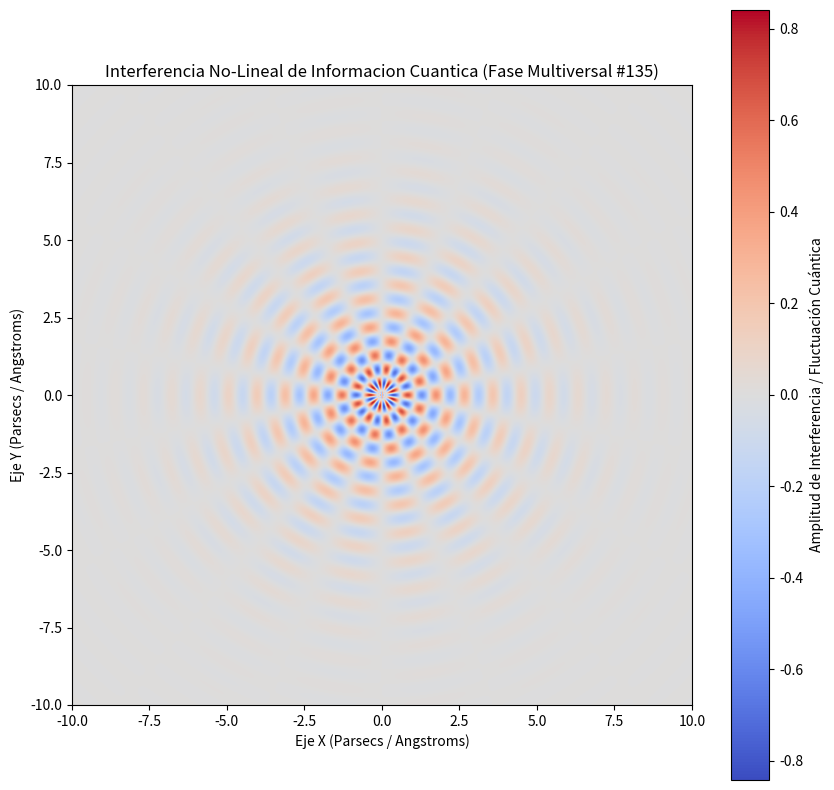

Write the Python code that produced this figure.
%matplotlib inline
# Simulación Multiversal: Informacion Cuantica - Variante 135
import numpy as np
import matplotlib.pyplot as plt

# Parámetros Físicos No-Lineales
omega_1 = 6.848
omega_2 = 8.989
lambda_decay = 0.457
phase_shift = 2.104

x = np.linspace(-10, 10, 800)
y = np.linspace(-10, 10, 800)
X, Y = np.meshgrid(x, y)

# Dinámica de Fluidos / Campos Tensor-Escalares (Fase Multiversal)
R = np.sqrt(X**2 + Y**2) + 1e-5
Z = (np.sin(omega_1 * R + phase_shift) * np.cos(omega_2 * np.arctan2(Y, X))) * np.exp(-lambda_decay * R)

plt.figure(figsize=(10, 10))
plt.imshow(Z, cmap='coolwarm', extent=[-10, 10, -10, 10], origin='lower')
plt.colorbar(label='Amplitud de Interferencia / Fluctuación Cuántica')
plt.title(r'Interferencia No-Lineal de Informacion Cuantica (Fase Multiversal #135)')
plt.xlabel('Eje X (Parsecs / Angstroms)')
plt.ylabel('Eje Y (Parsecs / Angstroms)')
plt.show()
